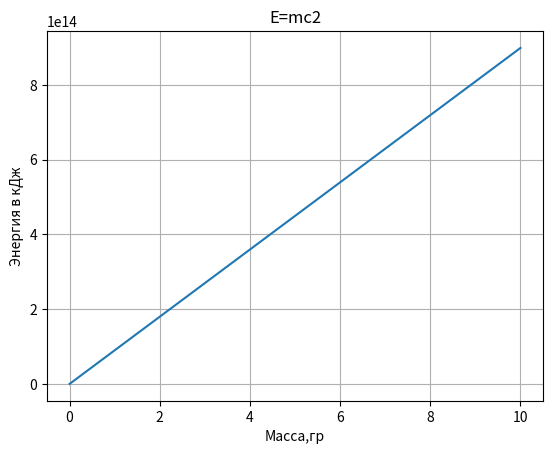

Here is the Python script that generated this plot:
# # Task_2
# '''Важно уметь отобразить данные уравнения на графике. В качестве уравнения мы будем использовать очень известное уравнение:
# E=mc2.С помощью Ваших знаний Numpy создайте два массива:
# E и m: значения m - это 11 равноотстоящих друг от друга чисел от 0 граммов до 10 граммов.Значения E должны быть равны
# энергии для этих масс.Вам нужно будет указать значение для c, приведя его в нужные единицы измерения -
# в метрах в секунду, построить график, где ось X - масса в граммах, ось Y - энергия в Дж.
# Также добавьте сетку для графика и сохраните изображение в формате svg.'''
import numpy as np
import matplotlib.pyplot as plt

m = np.linspace(0, 10, 11)
c = 299792458
E = m * c ** 2 / 1000
plt.plot(m, E)
plt.xlabel('Масса,гр')
plt.ylabel('Энергия в кДж')
plt.title('E=mc2')
plt.grid(True)
plt.savefig('Масса и энергия.svg')
